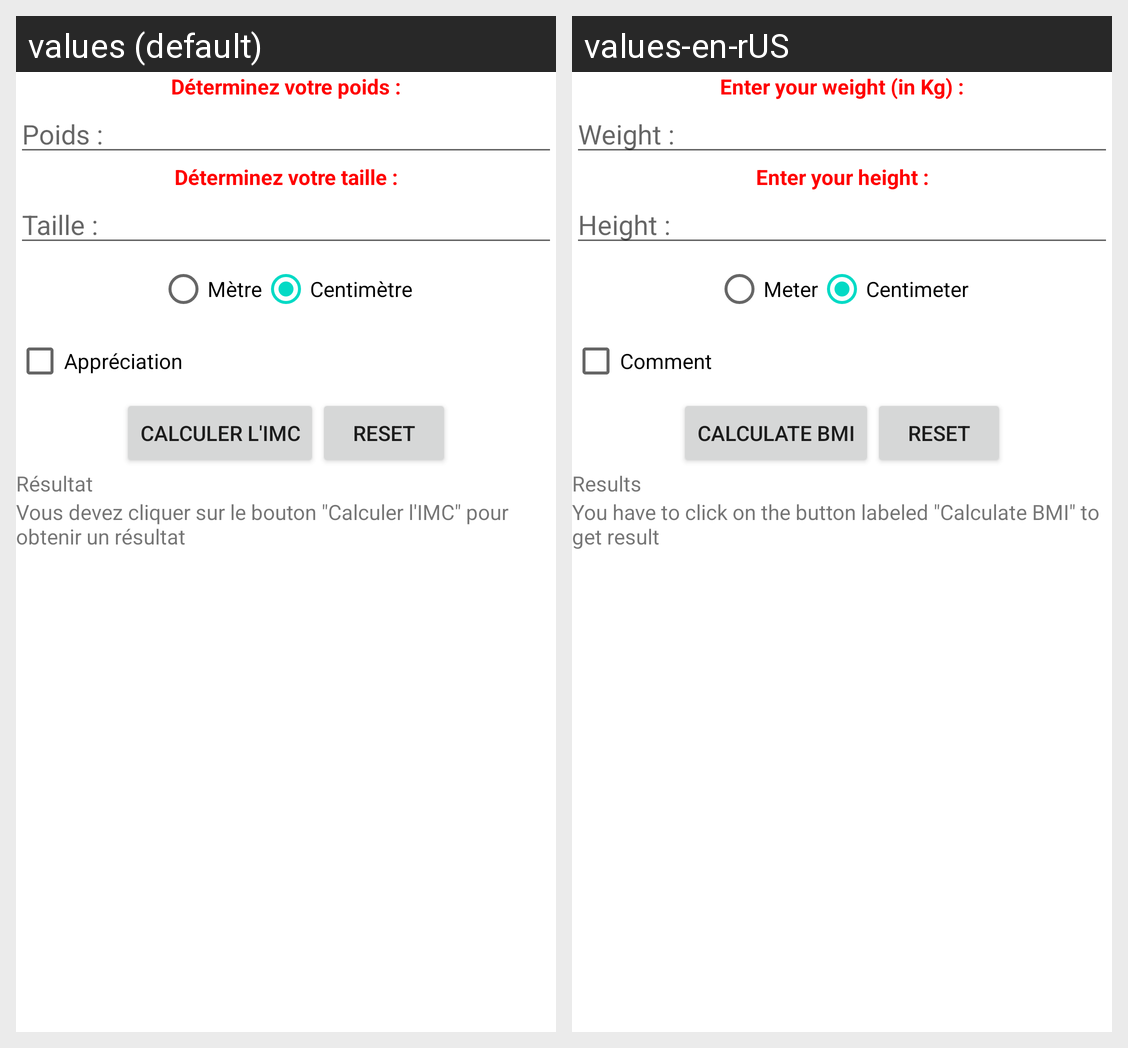

Translations of the strings shown on this Android screen, per locale in the grid:
Android screen res/layout/activity_main.xml rendered under 2 locales, left to right: values (default), values-en-rUS. Device: Nexus 5 (rendered at 1080×1920; each locale shown at half size, 540×960, under a caption strip naming it); theme Theme.ICM.
Strings drawn on this screen, with the default value and each locale's value (text and hints the layout hard-codes, and strings that could not be matched under every locale, appear in the picture but are not listed):

poids_label
  values: Déterminez votre poids :
  values-en-rUS: Enter your weight (in Kg) :

poids_requete
  values: Poids :
  values-en-rUS: Weight :

taille_label
  values: Déterminez votre taille :
  values-en-rUS: Enter your height :

taille_requete
  values: Taille :
  values-en-rUS: Height :

commentaire_checkbox
  values: Appréciation
  values-en-rUS: Comment

btn_calcul
  values: Calculer l'IMC
  values-en-rUS: Calculate BMI

btn_reset
  values: Reset
  values-en-rUS: Reset

result_label
  values: Résultat
  values-en-rUS: Results

resultat_init
  values: Vous devez cliquer sur le bouton "Calculer l'IMC" pour obtenir un résultat
  values-en-rUS: You have to click on the button labeled "Calculate BMI" to get result
